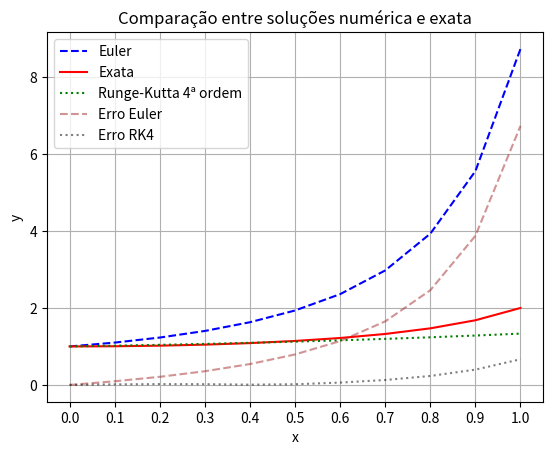

The script that saved this image:
from scipy.integrate import solve_ivp
import numpy as np
import matplotlib.pyplot as plt

def y_analitica(x):
    return 1 / (1 - 0.5 * x**2)

#Definição da EDO
def f(x,y):
    return x + y**2

#Método de Euler
def euler(f, y0, x):
    y=[y0]
    for i in range(1,len(x)):
        h=x[i]-x[i-1]
        y.append(y[-1] + h*f(x[i-1],y[-1]))
    return np.array(y)

#Método de Runge-Kutta de 4ª ordem

def rk4(f, y0, x):
    y = [y0]
    for i in range(1, len(x)):
        h = x[i] - x[i-1]
        xi = x[i-1]
        yi = y[-1]
        k1 = f(xi, yi)
        k2 = f(xi + h/2, yi + h/2 * k1)
        k3 = f(xi + h/2, yi + h/2 * k2)
        k4 = f(xi + h, yi + h * k3)
        y.append(yi + (h/6) * (k1 + 2*k2 + 2*k3 + k4)/6)
    return np.array(y)

#Malha de x com passo fixo

h = 0.1
x = np.arange(0, 1+h, h)
y0 = 1

#Solução

y_euler = euler(f, y0, x)

y_rk4 = rk4(f, y0, x)

y_exata = y_analitica(x)

#Plot

plt.plot(x, y_euler, label='Euler', linestyle ='--', color='blue')
plt.plot(x, y_exata, label='Exata', linestyle='-', color='red')
plt.plot(x, y_rk4, label='Runge-Kutta 4ª ordem', linestyle=':', color='green')
plt.plot(x, abs(y_euler - y_exata), label='Erro Euler', linestyle='--', color='brown', alpha=0.5)
plt.plot(x, abs(y_rk4 - y_exata), label='Erro RK4', linestyle=':', color='black', alpha=0.5)
plt.xticks(np.round(np.arange(0, 1.1, 0.1), 1))
plt.title('Comparação entre soluções numérica e exata')
plt.xlabel('x')
plt.ylabel('y')
plt.legend()
plt.grid()
plt.show()
